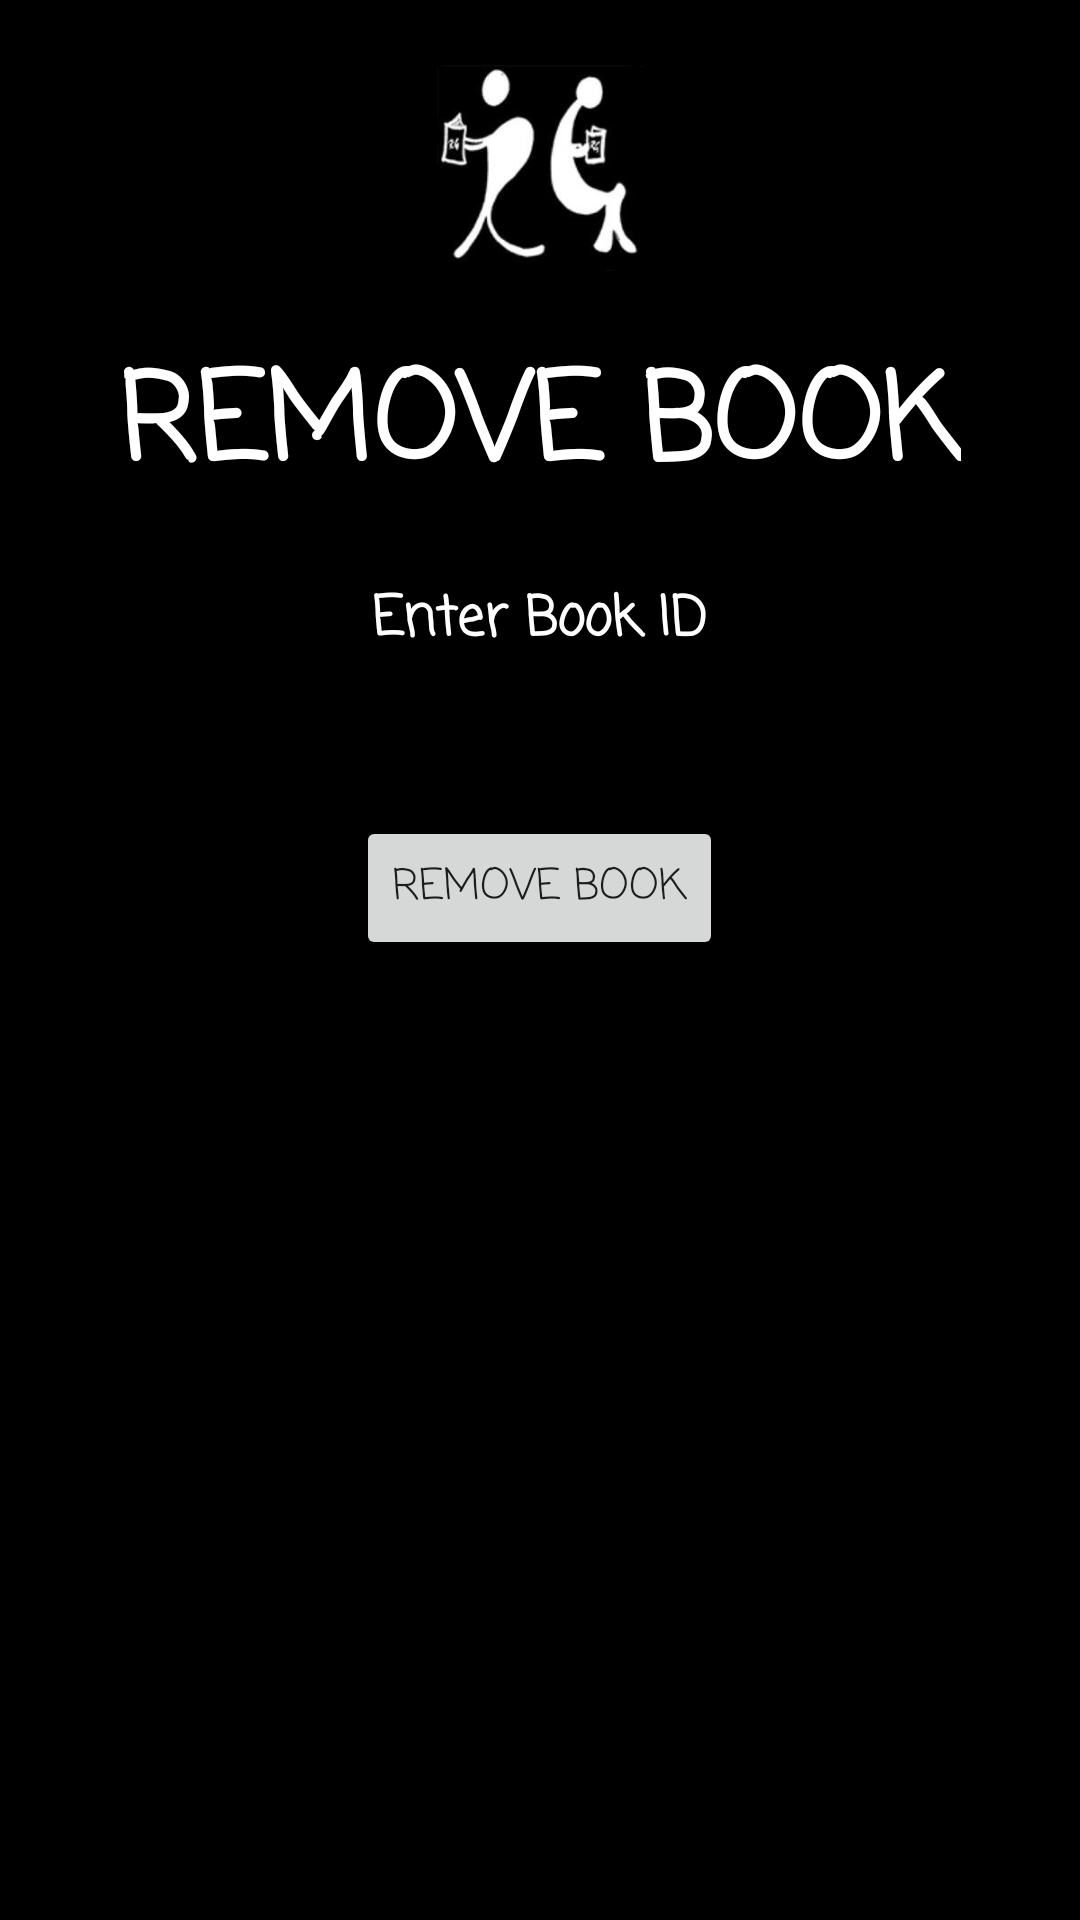

Write the Android layout XML for this screen, with the resource values it uses.
<!-- AndroidManifest.xml: application theme AppTheme -->
<!-- res/layout/activity_remove_book.xml -->
<?xml version="1.0" encoding="utf-8"?>
<LinearLayout xmlns:android="http://schemas.android.com/apk/res/android"
    android:layout_width="match_parent"
    android:layout_height="match_parent"
    android:layout_gravity="center"
    android:background="#000000"
    android:orientation="vertical"
    android:padding="20dp">

    <ImageView
        android:layout_width="wrap_content"
        android:layout_height="72dp"
        android:layout_gravity="center_horizontal"
        android:layout_marginBottom="10dp"
        android:src="@drawable/rg_icon" />

    <TextView
        android:layout_width="wrap_content"
        android:layout_height="wrap_content"
        android:layout_gravity="center_horizontal"
        android:layout_marginBottom="10dp"
        android:padding="10dp"
        android:fontFamily="casual"
        android:text="REMOVE BOOK"
        android:textColor="#ffffff"
        android:textSize="40sp"
        android:textStyle="bold" />

    <TextView
        android:layout_width="wrap_content"
        android:layout_height="wrap_content"
        android:layout_gravity="center_horizontal"
        android:fontFamily="casual"
        android:text="Enter Book ID"
        android:textColor="#ffffff"
        android:textSize="18sp"
        android:textStyle="bold" />

    <EditText
        android:id="@+id/editText_bookId"
        android:layout_width="match_parent"
        android:layout_height="wrap_content"
        android:layout_gravity="center"
        android:inputType="number"
        android:textColor="#ffffff" />


    <Button
        android:id="@+id/btn_removeBook"
        android:layout_width="wrap_content"
        android:layout_height="wrap_content"
        android:layout_gravity="center"
        android:fontFamily="casual"
        android:layout_marginTop="10dp"
        android:text="Remove Book" />

</LinearLayout>
<!-- resources referenced by this layout -->
<resources>
  <!-- drawable rg_icon: jpg bitmap (drawable, 11474 bytes) -->
  <style name="AppTheme" parent="Theme.AppCompat.Light.DarkActionBar">
          
          <item name="colorPrimary">#000000</item>
          <item name="colorPrimaryDark">#4c4c4c</item>
          <item name="colorAccent">#ffffff</item>
          <item name="windowNoTitle">true</item>
          <item name="windowActionBar">false</item>
      </style>
</resources>
